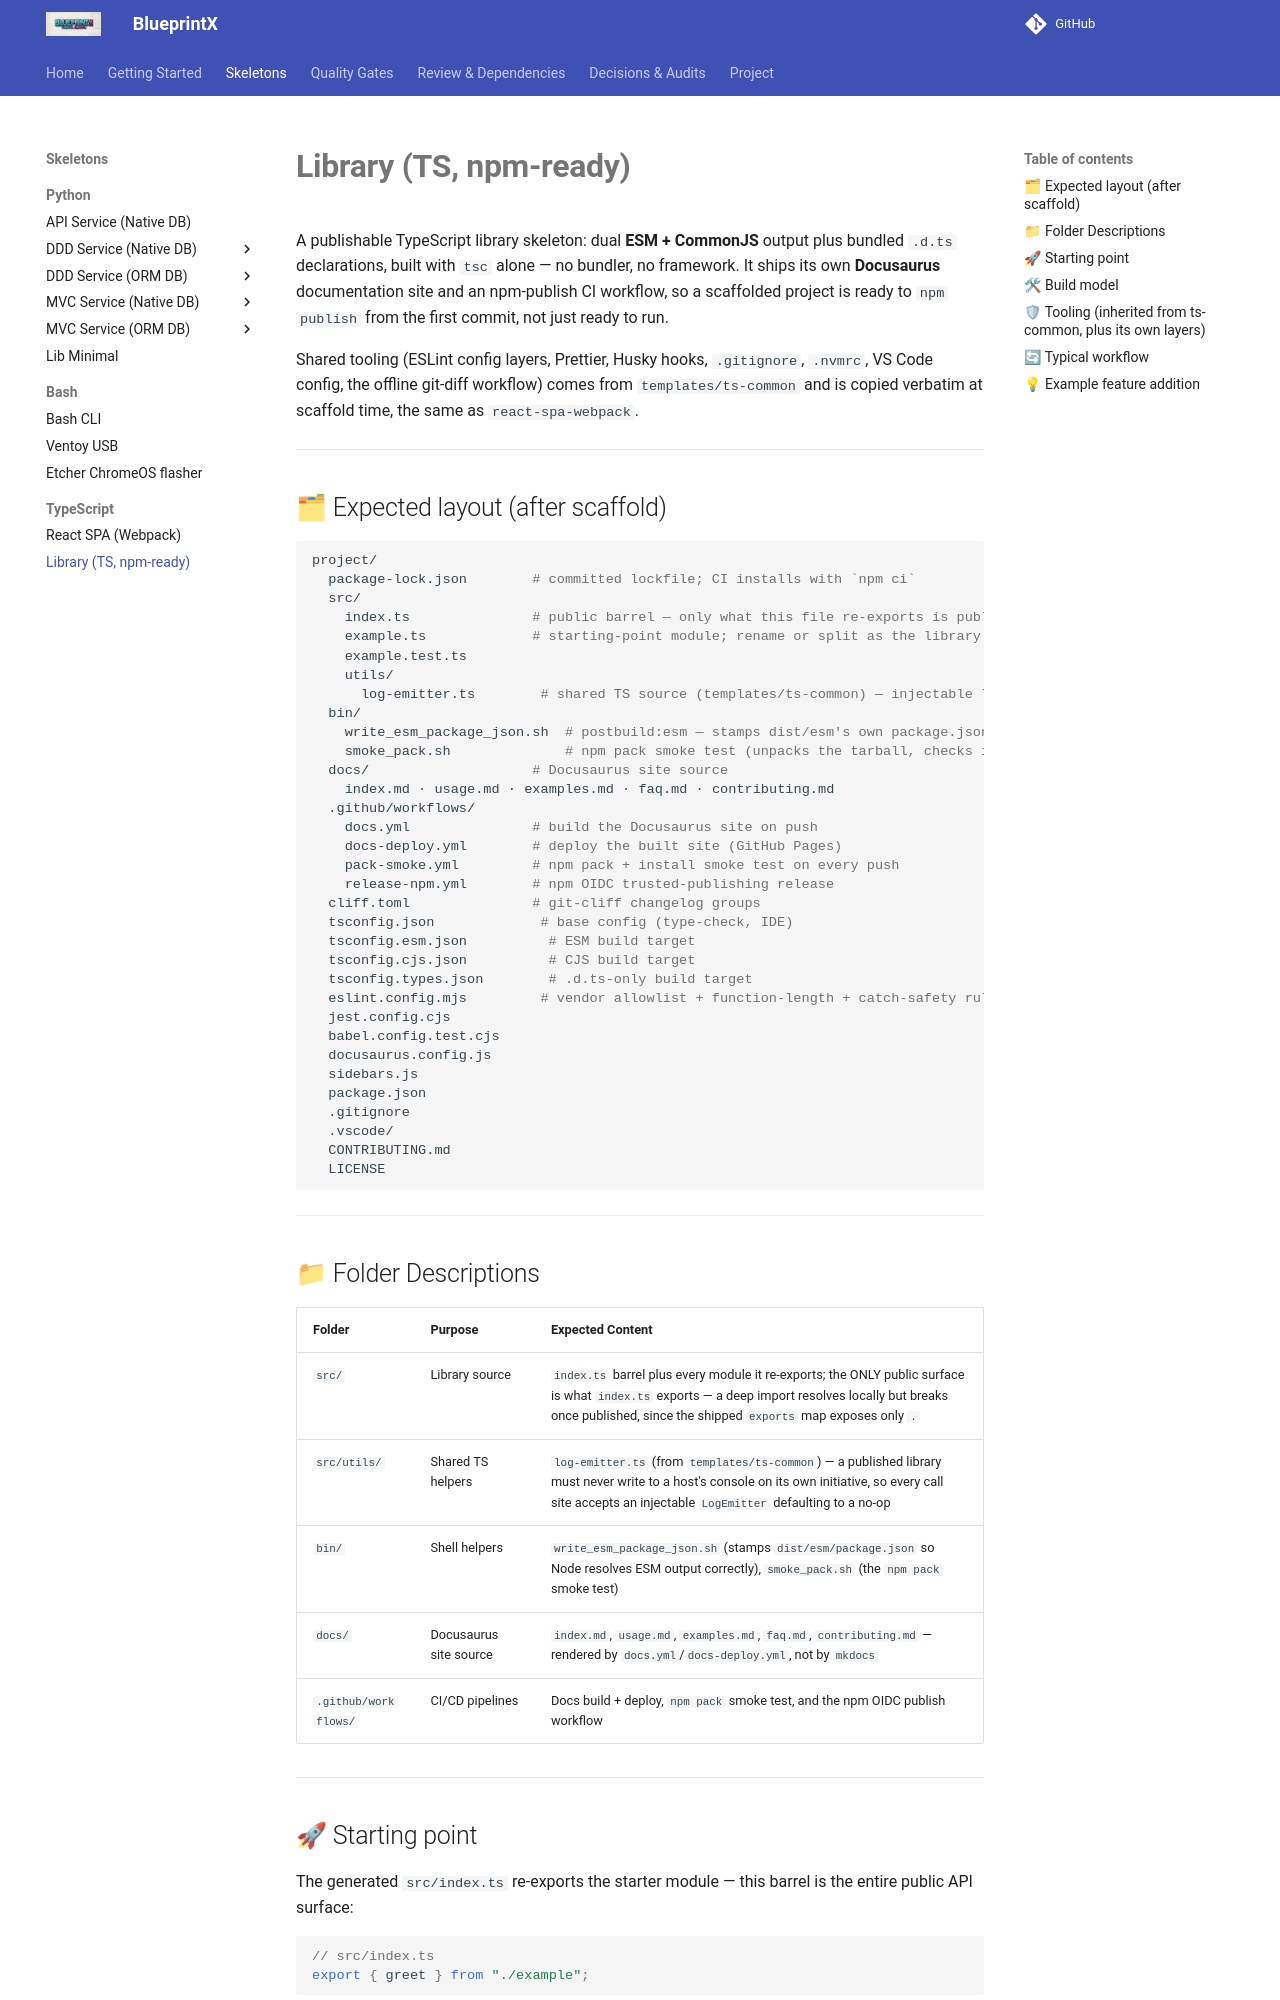

repository: guilhermegor/blueprintx · page: ts-lib/index.html · generator: mkdocs

# **Library (TS, npm-ready)**

A publishable TypeScript library skeleton: dual **ESM + CommonJS** output plus bundled
`.d.ts` declarations, built with `tsc` alone — no bundler, no framework. It ships its own
**Docusaurus** documentation site and an npm-publish CI workflow, so a scaffolded project is
ready to `npm publish` from the first commit, not just ready to run.

Shared tooling (ESLint config layers, Prettier, Husky hooks, `.gitignore`, `.nvmrc`, VS Code
config, the offline git-diff workflow) comes from `templates/ts-common` and is copied
verbatim at scaffold time, the same as `react-spa-webpack`.

---

## 🗂 Expected layout (after scaffold)

```bash
project/
  package-lock.json        # committed lockfile; CI installs with `npm ci`
  src/
    index.ts               # public barrel — only what this file re-exports is public API
    example.ts             # starting-point module; rename or split as the library grows
    example.test.ts
    utils/
      log-emitter.ts        # shared TS source (templates/ts-common) — injectable logging port
  bin/
    write_esm_package_json.sh  # postbuild:esm — stamps dist/esm's own package.json
    smoke_pack.sh              # npm pack smoke test (unpacks the tarball, checks it resolves)
  docs/                    # Docusaurus site source
    index.md · usage.md · examples.md · faq.md · contributing.md
  .github/workflows/
    docs.yml               # build the Docusaurus site on push
    docs-deploy.yml        # deploy the built site (GitHub Pages)
    pack-smoke.yml         # npm pack + install smoke test on every push
    release-npm.yml        # npm OIDC trusted-publishing release
  cliff.toml               # git-cliff changelog groups
  tsconfig.json             # base config (type-check, IDE)
  tsconfig.esm.json          # ESM build target
  tsconfig.cjs.json          # CJS build target
  tsconfig.types.json        # .d.ts-only build target
  eslint.config.mjs         # vendor allowlist + function-length + catch-safety rules
  jest.config.cjs
  babel.config.test.cjs
  docusaurus.config.js
  sidebars.js
  package.json
  .gitignore
  .vscode/
  CONTRIBUTING.md
  LICENSE
```

---
